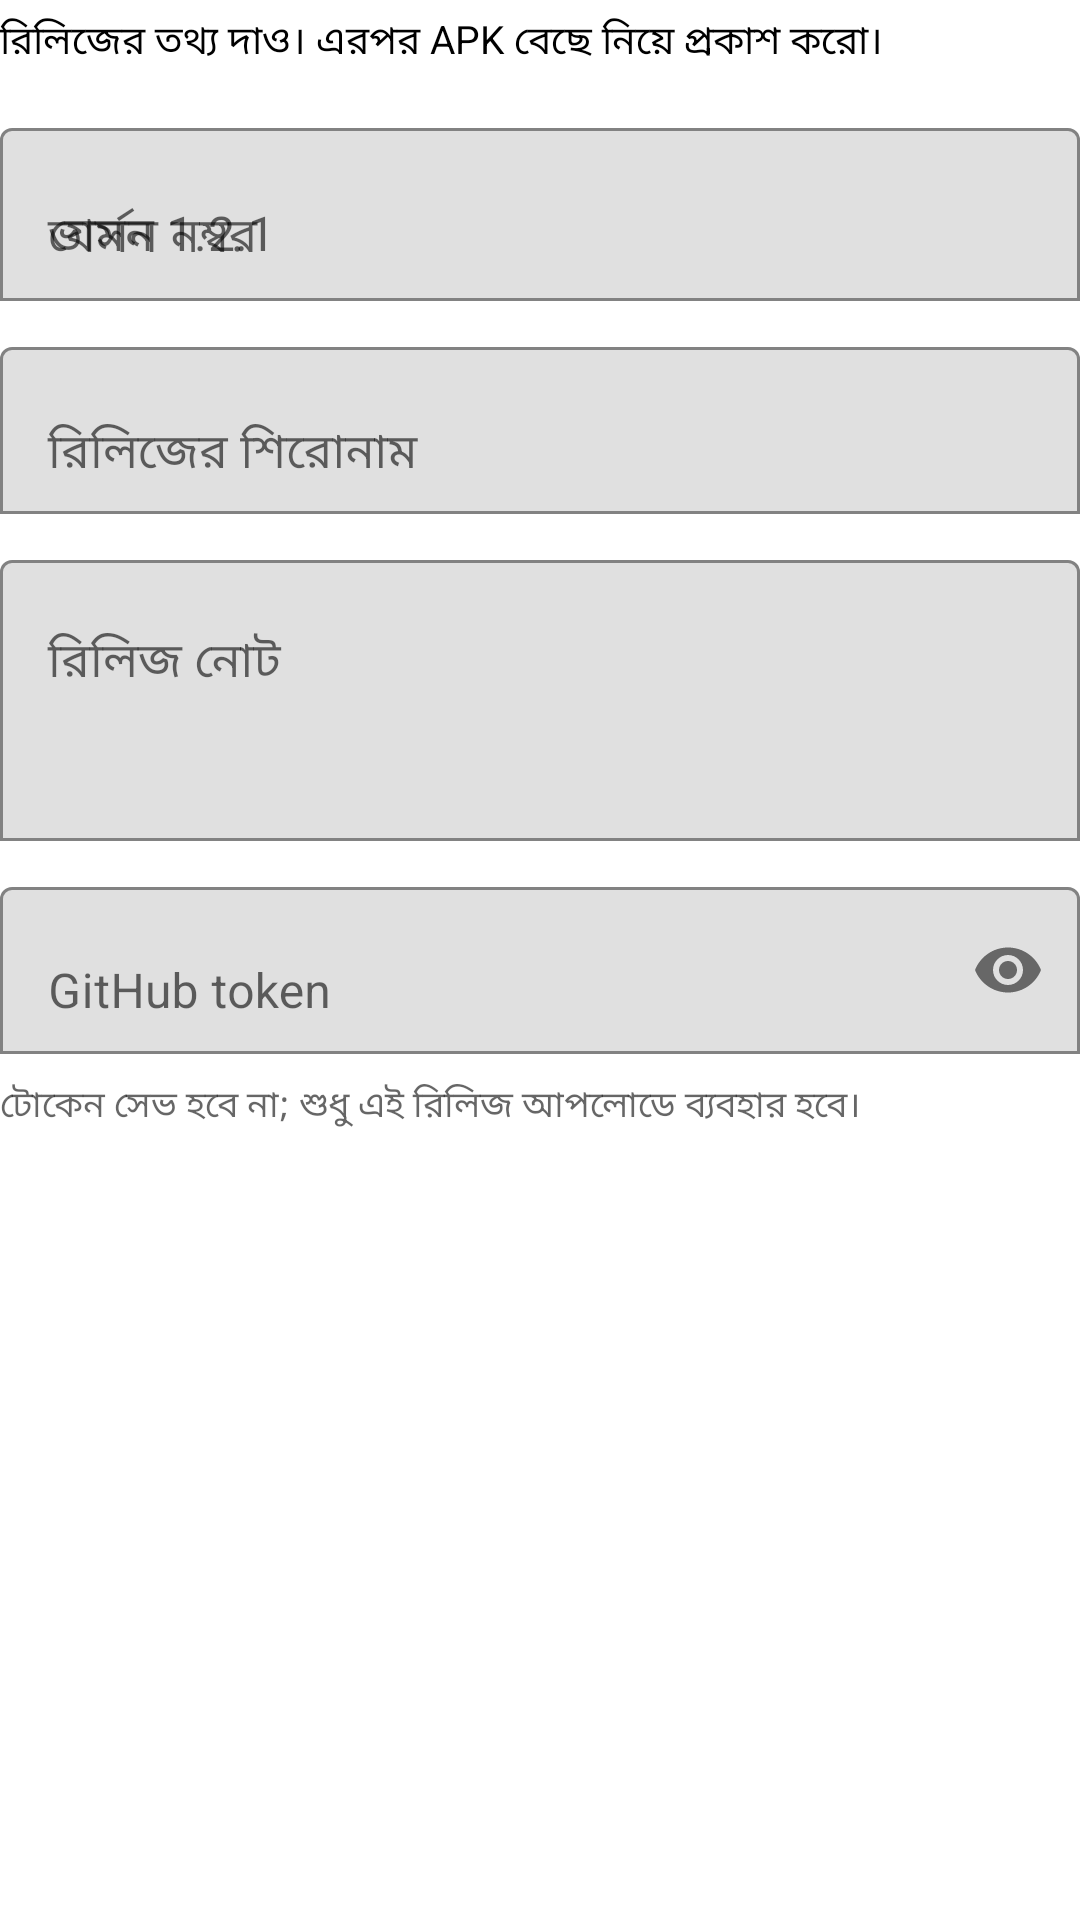

Android layout source for this screen:
<!-- AndroidManifest.xml: application theme Theme.PorteBo -->
<!-- res/layout/dialog_publish_release.xml -->
<?xml version="1.0" encoding="utf-8"?>
<ScrollView xmlns:android="http://schemas.android.com/apk/res/android"
    xmlns:app="http://schemas.android.com/apk/res-auto"
    android:layout_width="match_parent"
    android:layout_height="wrap_content"
    android:fillViewport="false"
    android:scrollbars="vertical">

    <LinearLayout
        android:layout_width="match_parent"
        android:layout_height="wrap_content"
        android:orientation="vertical"
        android:paddingTop="4dp"
        android:paddingBottom="4dp">

        <TextView
            android:layout_width="match_parent"
            android:layout_height="wrap_content"
            android:layout_marginBottom="14dp"
            android:text="রিলিজের তথ্য দাও। এরপর APK বেছে নিয়ে প্রকাশ করো।"
            android:textColor="?attr/colorOnSurface"
            android:textSize="13sp" />

        <com.google.android.material.textfield.TextInputLayout
            android:id="@+id/tilReleaseVersion"
            android:layout_width="match_parent"
            android:layout_height="wrap_content"
            android:hint="ভার্সন নম্বর"
            app:boxBackgroundMode="outline">

            <com.google.android.material.textfield.TextInputEditText
                android:id="@+id/etReleaseVersion"
                android:layout_width="match_parent"
                android:layout_height="wrap_content"
                android:hint="যেমন 1.2.1"
                android:inputType="text"
                android:singleLine="true" />
        </com.google.android.material.textfield.TextInputLayout>

        <com.google.android.material.textfield.TextInputLayout
            android:id="@+id/tilReleaseTitle"
            android:layout_width="match_parent"
            android:layout_height="wrap_content"
            android:layout_marginTop="10dp"
            android:hint="রিলিজের শিরোনাম"
            app:boxBackgroundMode="outline">

            <com.google.android.material.textfield.TextInputEditText
                android:id="@+id/etReleaseTitle"
                android:layout_width="match_parent"
                android:layout_height="wrap_content"
                android:inputType="textCapSentences"
                android:singleLine="true" />
        </com.google.android.material.textfield.TextInputLayout>

        <com.google.android.material.textfield.TextInputLayout
            android:id="@+id/tilReleaseNotes"
            android:layout_width="match_parent"
            android:layout_height="wrap_content"
            android:layout_marginTop="10dp"
            android:hint="রিলিজ নোট"
            app:boxBackgroundMode="outline">

            <com.google.android.material.textfield.TextInputEditText
                android:id="@+id/etReleaseNotes"
                android:layout_width="match_parent"
                android:layout_height="wrap_content"
                android:gravity="top|start"
                android:inputType="textCapSentences|textMultiLine"
                android:minLines="3"
                android:maxLines="5" />
        </com.google.android.material.textfield.TextInputLayout>

        <com.google.android.material.textfield.TextInputLayout
            android:id="@+id/tilGithubToken"
            android:layout_width="match_parent"
            android:layout_height="wrap_content"
            android:layout_marginTop="10dp"
            android:hint="GitHub token"
            app:boxBackgroundMode="outline"
            app:endIconMode="password_toggle">

            <com.google.android.material.textfield.TextInputEditText
                android:id="@+id/etGithubToken"
                android:layout_width="match_parent"
                android:layout_height="wrap_content"
                android:autofillHints="password"
                android:inputType="textPassword"
                android:singleLine="true" />
        </com.google.android.material.textfield.TextInputLayout>

        <TextView
            android:layout_width="match_parent"
            android:layout_height="wrap_content"
            android:layout_marginTop="8dp"
            android:text="টোকেন সেভ হবে না; শুধু এই রিলিজ আপলোডে ব্যবহার হবে।"
            android:textColor="?android:attr/textColorSecondary"
            android:textSize="12sp" />
    </LinearLayout>
</ScrollView>
<!-- resources referenced by this layout -->
<resources>
  <style name="Theme.PorteBo" parent="Theme.MaterialComponents.DayNight.NoActionBar">
          <item name="colorPrimary">@color/primary_red</item>
          <item name="colorPrimaryVariant">@color/primary_red_dark</item>
          <item name="colorOnPrimary">#FFFFFF</item>
          <item name="android:statusBarColor">@color/bg_app</item>
          <item name="android:windowLightStatusBar">true</item>
          <item name="android:navigationBarColor">@color/bg_app</item>
          <item name="materialCardViewStyle">@style/Widget.PorteBo.CardView</item>
          <item name="materialButtonStyle">@style/Widget.PorteBo.Button</item>
      </style>
  <color name="primary_red">#E50914</color>
  <color name="primary_red_dark">#B80710</color>
  <color name="bg_app">#F8FAFC</color>
  <style name="Widget.PorteBo.CardView" parent="Widget.MaterialComponents.CardView">
          <item name="cardCornerRadius">20dp</item>
          <item name="cardElevation">2dp</item>
          <item name="strokeColor">@color/border_card</item>
          <item name="strokeWidth">1dp</item>
      </style>
  <style name="Widget.PorteBo.Button" parent="Widget.MaterialComponents.Button">
          <item name="cornerRadius">14dp</item>
      </style>
  <color name="border_card">#E2E8F0</color>
</resources>
